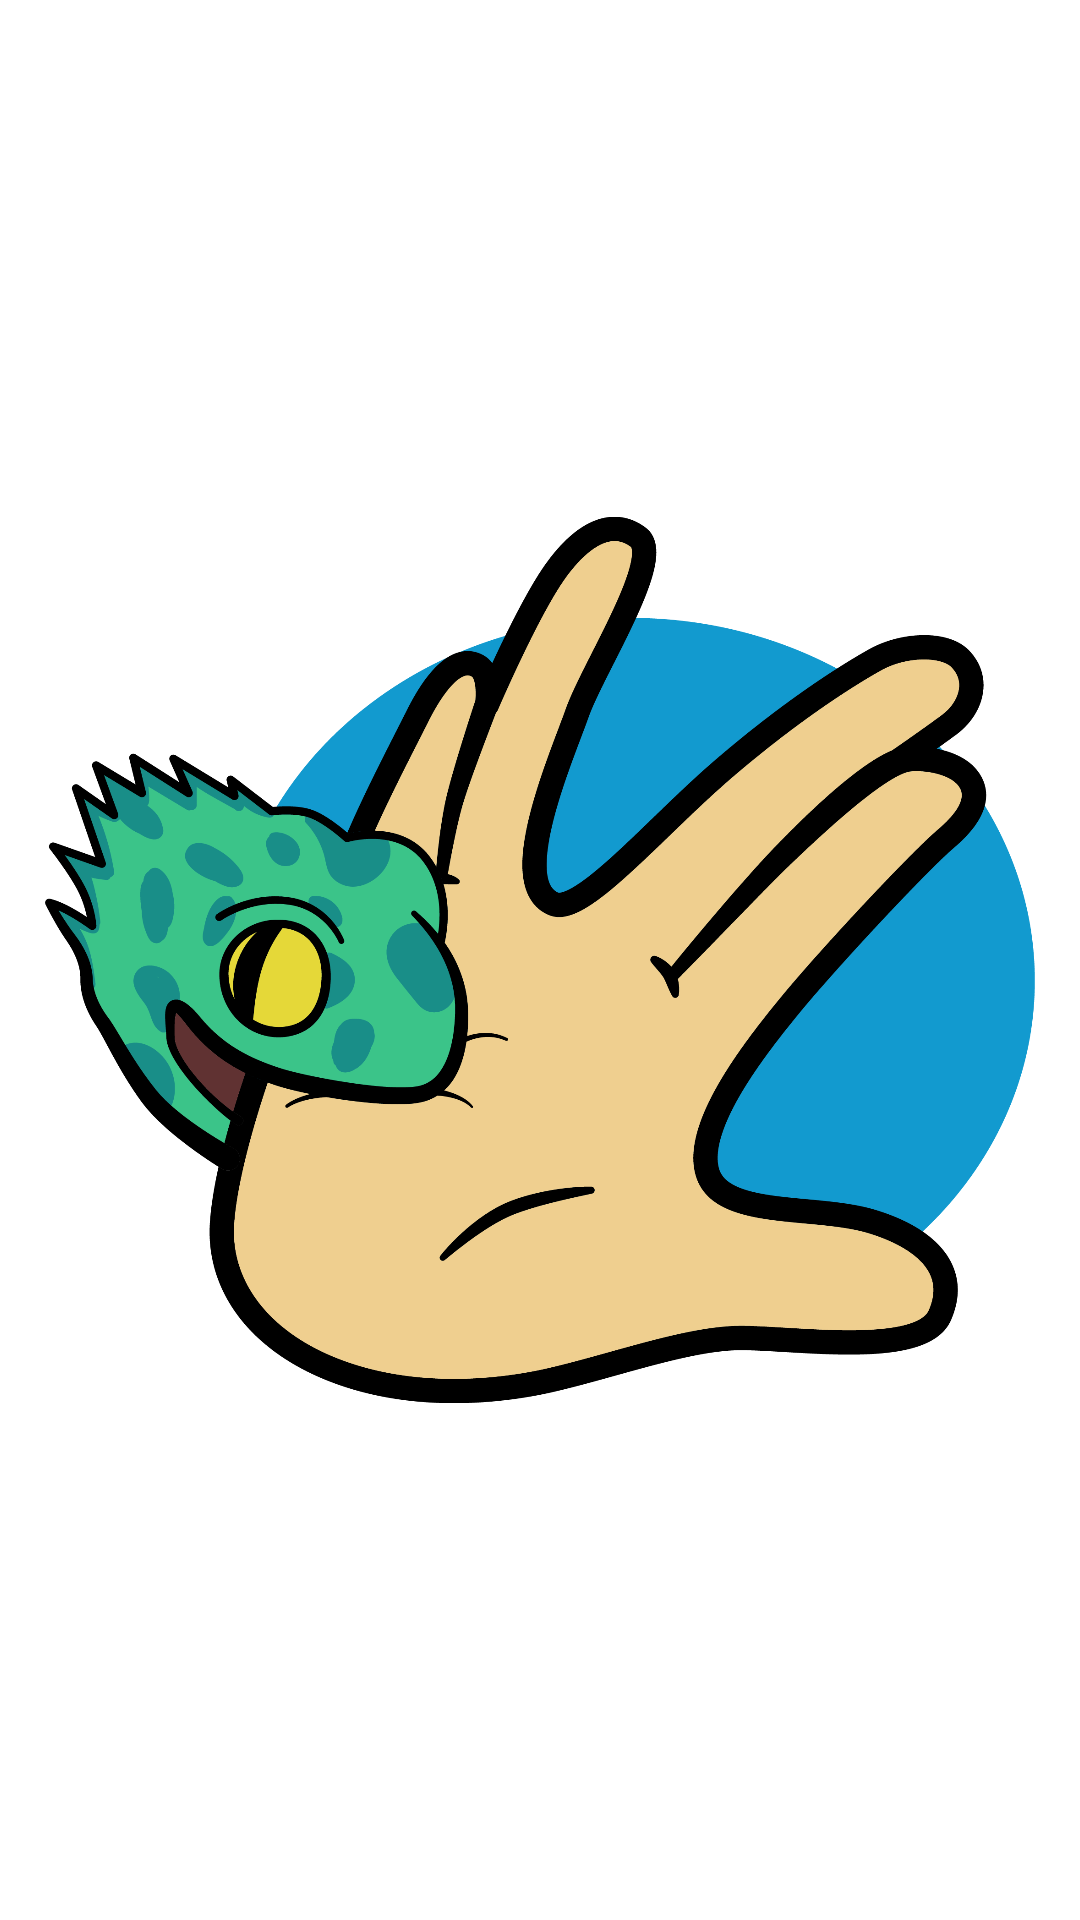

Produce the Android XML layout that renders to this screen, including the resource entries it uses.
<!-- AndroidManifest.xml: application theme Theme.SpockVsLizard -->
<!-- res/layout/activity_inicio.xml -->
<?xml version="1.0" encoding="utf-8"?>
<androidx.constraintlayout.widget.ConstraintLayout xmlns:android="http://schemas.android.com/apk/res/android"
    xmlns:app="http://schemas.android.com/apk/res-auto"
    xmlns:tools="http://schemas.android.com/tools"
    android:layout_width="match_parent"
    android:layout_height="match_parent"
    tools:context=".Inicio">

    <ImageView
        android:id="@+id/Imagen"
        android:layout_width="330dp"
        android:layout_height="500dp"
        app:layout_constraintBottom_toBottomOf="parent"
        app:layout_constraintEnd_toEndOf="parent"
        app:layout_constraintStart_toStartOf="parent"
        app:layout_constraintTop_toTopOf="parent"
        app:srcCompat="@drawable/juegologo2" />
</androidx.constraintlayout.widget.ConstraintLayout>
<!-- resources referenced by this layout -->
<resources>
  <!-- drawable juegologo2: png bitmap (drawable, 199746 bytes) -->
  <style name="Theme.SpockVsLizard" parent="Theme.MaterialComponents.DayNight.DarkActionBar">
          
          <item name="colorPrimary">#129ACF</item>
          <item name="colorPrimaryVariant">#1A45C5</item>
          <item name="colorOnPrimary">@color/white</item>
          
          <item name="colorSecondary">@color/teal_200</item>
          <item name="colorSecondaryVariant">@color/teal_700</item>
          <item name="colorOnSecondary">@color/black</item>
          
          <item name="android:statusBarColor">?attr/colorPrimaryVariant</item>
          
      </style>
  <!-- not gathered from this repository: default colours our renderer supplied (Android Studio template values) -->
  <color name="teal_200">#FF03DAC5</color>
  <color name="teal_700">#FF018786</color>
  <color name="black">#FF000000</color>
  <color name="white">#FFFFFFFF</color>
</resources>
